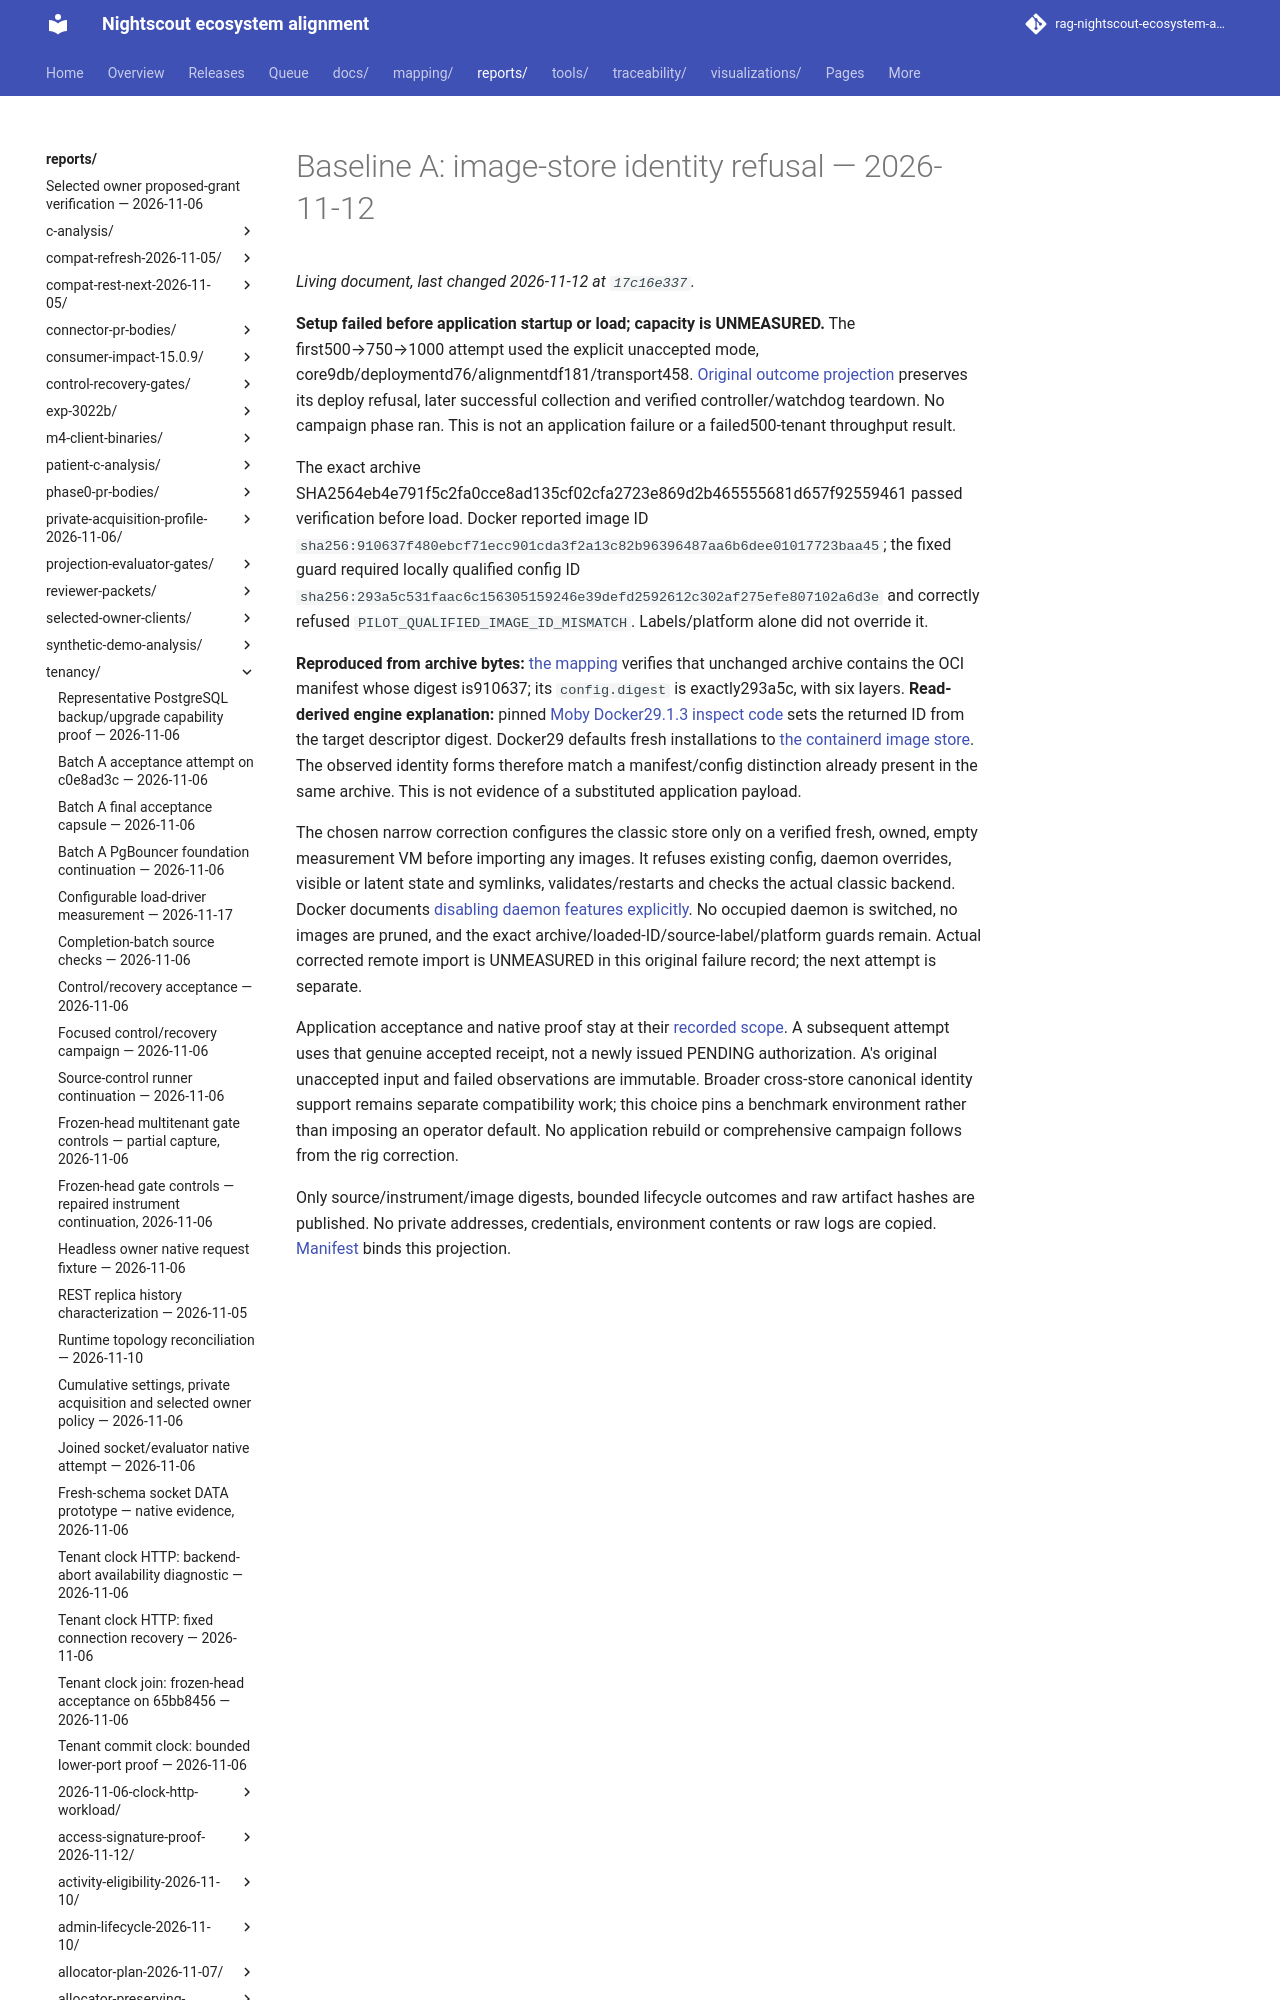

repository: bewest/rag-nightscout-ecosystem-alignment · page: reports/tenancy/m7-baseline-2026-11-12/attempt-a-image-store/index.html · generator: mkdocs

# Baseline A: image-store identity refusal — 2026-11-12

**Setup failed before application startup or load; capacity is UNMEASURED.** The first500→750→1000 attempt used the explicit unaccepted mode, core9db/deploymentd76/alignmentdf181/transport458. [Original outcome projection](failure.json) preserves its deploy refusal, later successful collection and verified controller/watchdog teardown. No campaign phase ran. This is not an application failure or a failed500-tenant throughput result.
